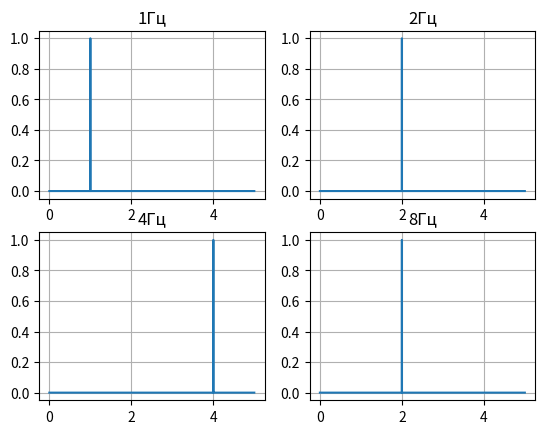

This chart was generated by the following Python code:
import numpy as np
import matplotlib.pyplot as plt
from scipy.fft import fft, fftfreq, fftshift
from scipy import signal


def generate_wave(duration, sampling_rate, chosen_frequency):
    # N = sampling_rate * duration
    x = np.linspace(0, duration, sampling_rate * duration, endpoint=False)

    frequencies = x * chosen_frequency
    y = np.cos(2 * np.pi * frequencies)

    return x, y


def show(duration, sampling_rate, frequencies: list):
    figure, axis = plt.subplots(2, 2)
    count = 0

    for r in range(2):
        for c in range(2):
            frequency = frequencies[count]
            x, y = generate_wave(duration, sampling_rate, frequency)
            axis[r, c].plot(x, y)
            axis[r, c].set_title(f"{frequency}Гц")
            count += 1
    plt.show()


def calc_spectrum(N, T, frequency):
    x = np.linspace(0.0, N * T, N, endpoint=False)

    frequencies = x * frequency
    y = np.cos(2 * np.pi * frequencies)
    yf = fft(y)
    xf = fftfreq(N, T)[:N // 2]
    return xf, yf


def show_spectrum(N, T, frequencies: list):
    figure, axis = plt.subplots(2, 2)
    count = 0

    for r in range(2):
        for c in range(2):
            frequency = frequencies[count]
            x, y = calc_spectrum(N, T, frequency)
            axis[r, c].plot(x, 2.0 / N * np.abs(y[0:N // 2]))
            axis[r, c].set_title(f"{frequency}Гц")
            axis[r, c].grid()
            count += 1
    plt.show()


if __name__ == '__main__':
    frequencies_list = [1, 2, 4, 8]

    duration = 6
    sampling_rate = 1500
    T = 1 / 10
    N = sampling_rate * duration


    # show(6, 500, frequencies_list)
    show_spectrum(N, T, frequencies_list)
    # figure, axis = plt.subplots(2, 2)
    #
    # x, y = generate_wave(duration, sampling_rate, frequency_1)
    #
    # axis[0, 0].plot(x, y)
    # axis[0, 0].set_title("1")
    #
    # x, y = generate_wave(duration, sampling_rate, frequency_2)
    # axis[0, 1].plot(x, y)
    # axis[0, 1].set_title("2")
    #
    # x, y = generate_wave(duration, sampling_rate, frequency_3)
    # axis[1, 0].plot(x, y)
    # axis[1, 0].set_title("3")
    #
    # x, y = generate_wave(duration, sampling_rate, frequency_4)
    # axis[1, 1].plot(x, y)
    # axis[1, 1].set_title("4")


    # plt.show()
